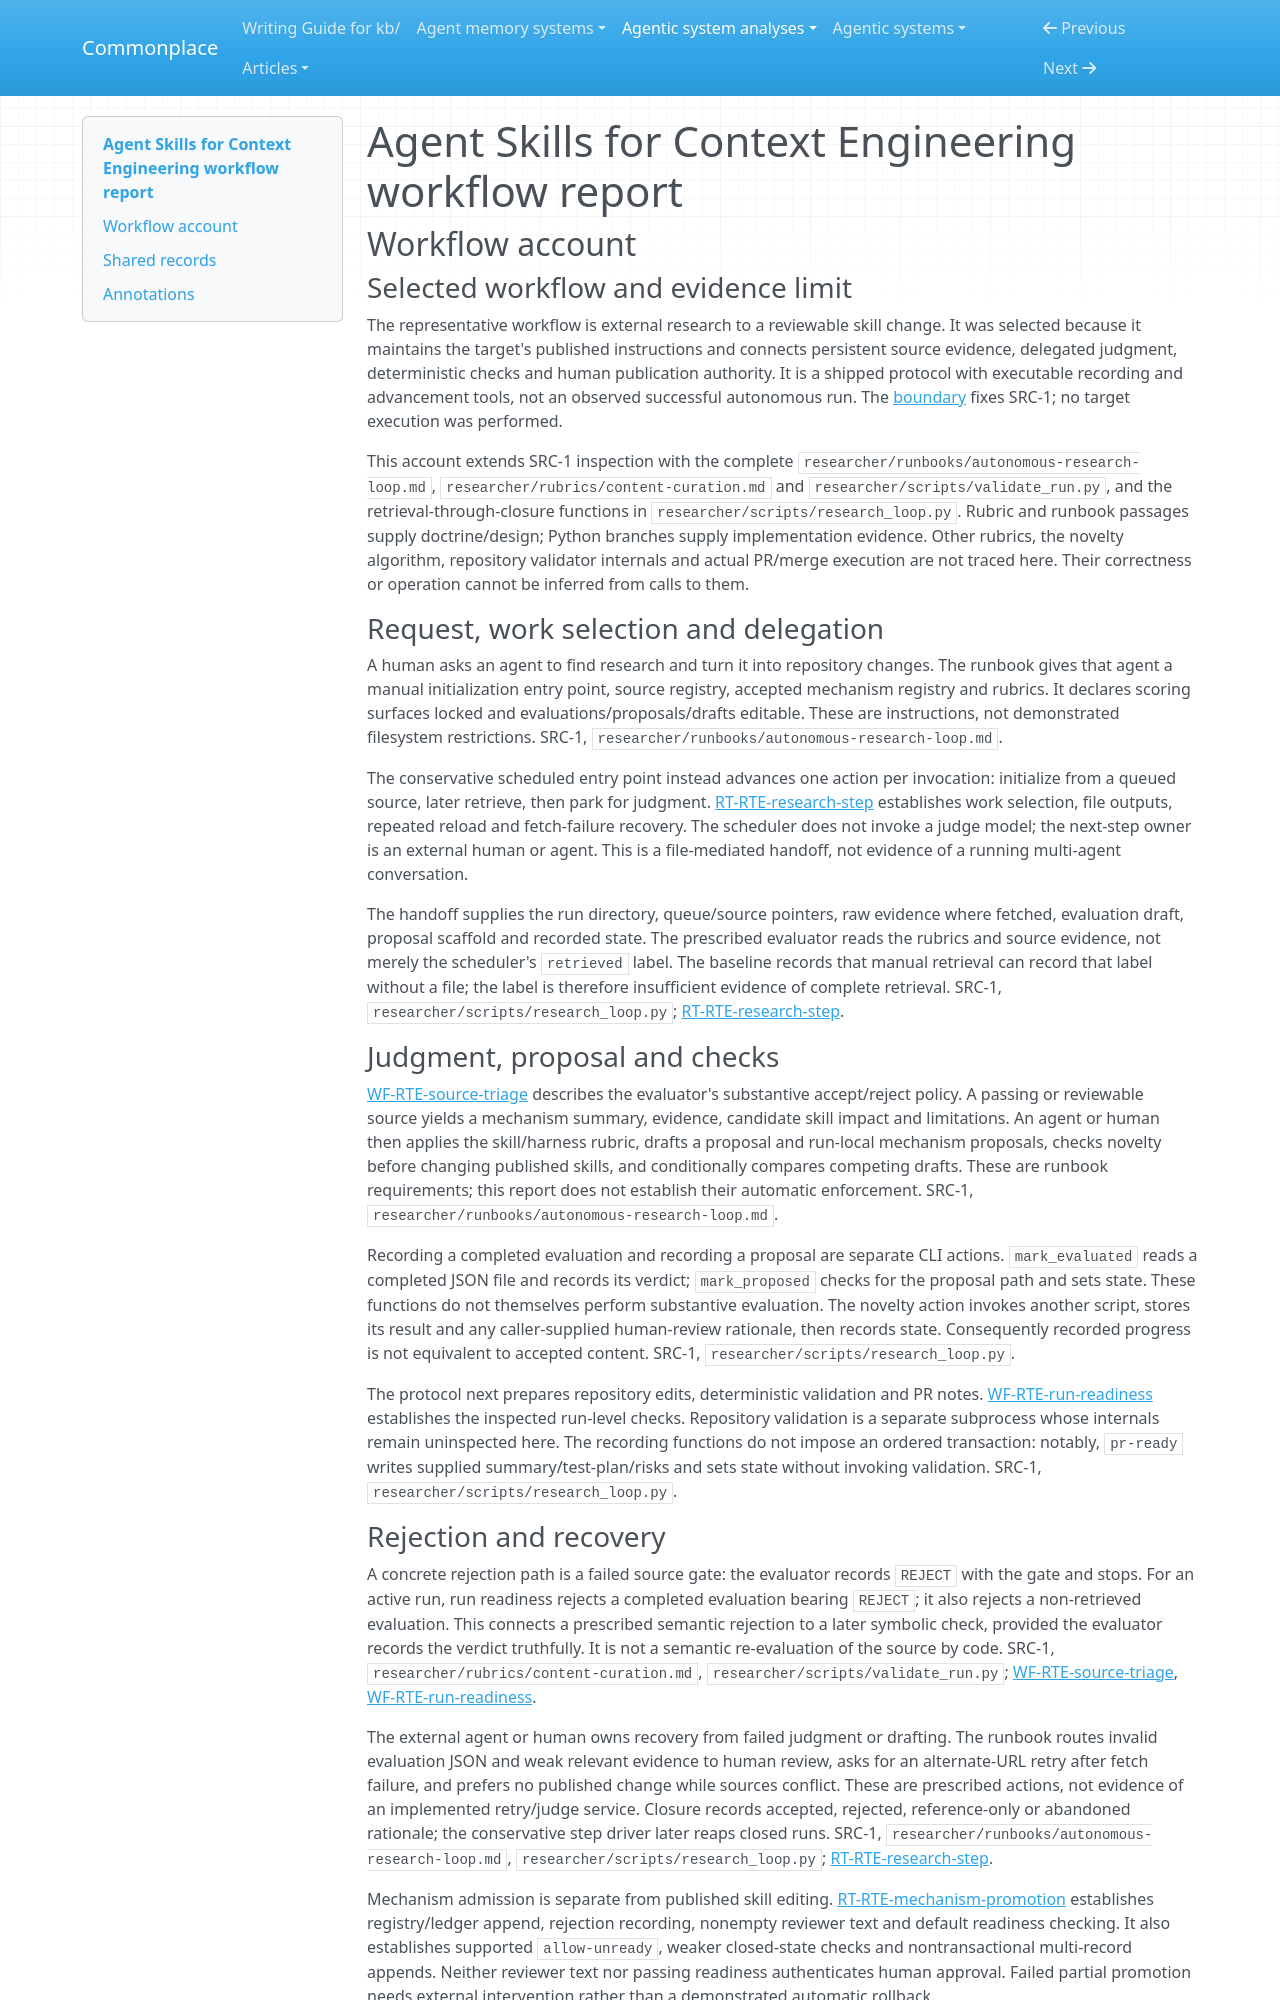

repository: zby/commonplace · page: agentic-system-analyses/retained/muratcankoylan--agent-skills-for-context-engineering/workflow/index.html · generator: mkdocs

---
type: agentic-system-analyses/types/agentic-system-workflow-report.md
description: "Agent Skills for Context Engineering research-to-skill workflow: queued source, delegated evaluation, readiness, rejection and reviewable delivery."
run-id: AAS-2026-10-19-agent-skills-for-context-engineering-7e663338370b-01
reviewed-boundary: "9ff0c99108b36d3b886defd825d8ac1f47dba374"
---

# Agent Skills for Context Engineering workflow report

## Workflow account

### Selected workflow and evidence limit

The representative workflow is external research to a reviewable skill change. It was selected because it maintains the target's published instructions and connects persistent source evidence, delegated judgment, deterministic checks and human publication authority. It is a shipped protocol with executable recording and advancement tools, not an observed successful autonomous run. The [boundary](boundary.md) fixes SRC-1; no target execution was performed.

This account extends SRC-1 inspection with the complete `researcher/runbooks/autonomous-research-loop.md`, `researcher/rubrics/content-curation.md` and `researcher/scripts/validate_run.py`, and the retrieval-through-closure functions in `researcher/scripts/research_loop.py`. Rubric and runbook passages supply doctrine/design; Python branches supply implementation evidence. Other rubrics, the novelty algorithm, repository validator internals and actual PR/merge execution are not traced here. Their correctness or operation cannot be inferred from calls to them.

### Request, work selection and delegation

A human asks an agent to find research and turn it into repository changes. The runbook gives that agent a manual initialization entry point, source registry, accepted mechanism registry and rubrics. It declares scoring surfaces locked and evaluations/proposals/drafts editable. These are instructions, not demonstrated filesystem restrictions. SRC-1, `researcher/runbooks/autonomous-research-loop.md`.

The conservative scheduled entry point instead advances one action per invocation: initialize from a queued source, later retrieve, then park for judgment. [RT-RTE-research-step](runtime.md#rt-rte-research-step) establishes work selection, file outputs, repeated reload and fetch-failure recovery. The scheduler does not invoke a judge model; the next-step owner is an external human or agent. This is a file-mediated handoff, not evidence of a running multi-agent conversation.

The handoff supplies the run directory, queue/source pointers, raw evidence where fetched, evaluation draft, proposal scaffold and recorded state. The prescribed evaluator reads the rubrics and source evidence, not merely the scheduler's `retrieved` label. The baseline records that manual retrieval can record that label without a file; the label is therefore insufficient evidence of complete retrieval. SRC-1, `researcher/scripts/research_loop.py`; [RT-RTE-research-step](runtime.md#rt-rte-research-step).

### Judgment, proposal and checks

[WF-RTE-source-triage](#wf-rte-source-triage) describes the evaluator's substantive accept/reject policy. A passing or reviewable source yields a mechanism summary, evidence, candidate skill impact and limitations. An agent or human then applies the skill/harness rubric, drafts a proposal and run-local mechanism proposals, checks novelty before changing published skills, and conditionally compares competing drafts. These are runbook requirements; this report does not establish their automatic enforcement. SRC-1, `researcher/runbooks/autonomous-research-loop.md`.

Recording a completed evaluation and recording a proposal are separate CLI actions. `mark_evaluated` reads a completed JSON file and records its verdict; `mark_proposed` checks for the proposal path and sets state. These functions do not themselves perform substantive evaluation. The novelty action invokes another script, stores its result and any caller-supplied human-review rationale, then records state. Consequently recorded progress is not equivalent to accepted content. SRC-1, `researcher/scripts/research_loop.py`.

The protocol next prepares repository edits, deterministic validation and PR notes. [WF-RTE-run-readiness](#wf-rte-run-readiness) establishes the inspected run-level checks. Repository validation is a separate subprocess whose internals remain uninspected here. The recording functions do not impose an ordered transaction: notably, `pr-ready` writes supplied summary/test-plan/risks and sets state without invoking validation. SRC-1, `researcher/scripts/research_loop.py`.
